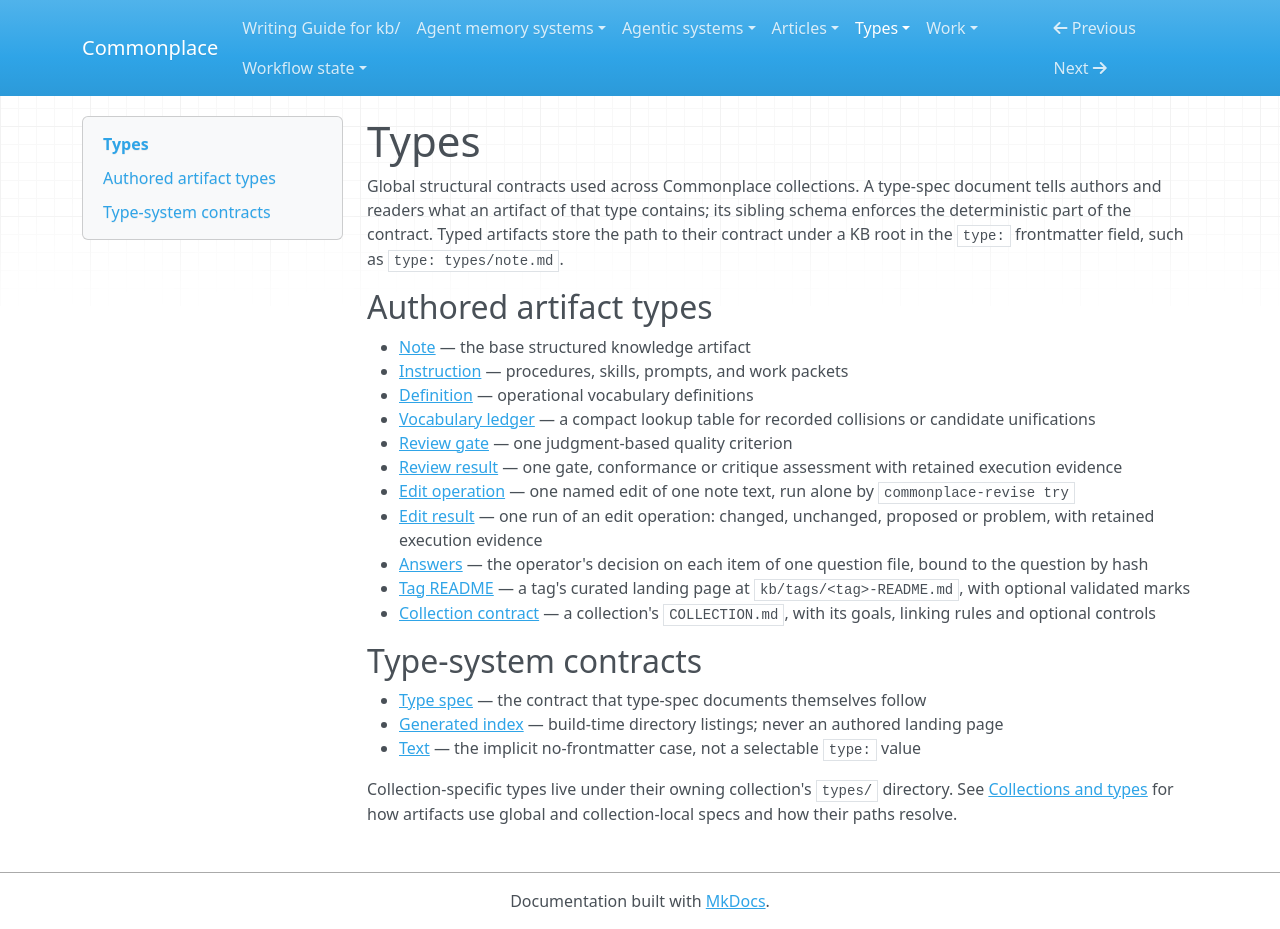

repository: zby/commonplace · page: types/index.html · generator: mkdocs

# Types

Global structural contracts used across Commonplace collections. A type-spec document tells authors and readers what an artifact of that type contains; its sibling schema enforces the deterministic part of the contract. Typed artifacts store the path to their contract under a KB root in the `type:` frontmatter field, such as `type: types/note.md`.

## Authored artifact types

- [Note](./note.md) — the base structured knowledge artifact
- [Instruction](./instruction.md) — procedures, skills, prompts, and work packets
- [Definition](./definition.md) — operational vocabulary definitions
- [Vocabulary ledger](./vocabulary-ledger.md) — a compact lookup table for recorded collisions or candidate unifications
- [Review gate](./review-gate.md) — one judgment-based quality criterion
- [Review result](./review-result.md) — one gate, conformance or critique assessment with retained execution evidence
- [Edit operation](./edit-operation.md) — one named edit of one note text, run alone by `commonplace-revise try`
- [Edit result](./edit-result.md) — one run of an edit operation: changed, unchanged, proposed or problem, with retained execution evidence
- [Answers](./answers.md) — the operator's decision on each item of one question file, bound to the question by hash
- [Tag README](./tag-readme.md) — a tag's curated landing page at `kb/tags/<tag>-README.md`, with optional validated marks
- [Collection contract](./collection-contract.md) — a collection's `COLLECTION.md`, with its goals, linking rules and optional controls

## Type-system contracts

- [Type spec](./type-spec.md) — the contract that type-spec documents themselves follow
- [Generated index](./generated-index.md) — build-time directory listings; never an authored landing page
- [Text](./text.md) — the implicit no-frontmatter case, not a selectable `type:` value

Collection-specific types live under their owning collection's `types/` directory. See [Collections and types](../reference/collections-and-types.md) for how artifacts use global and collection-local specs and how their paths resolve.
